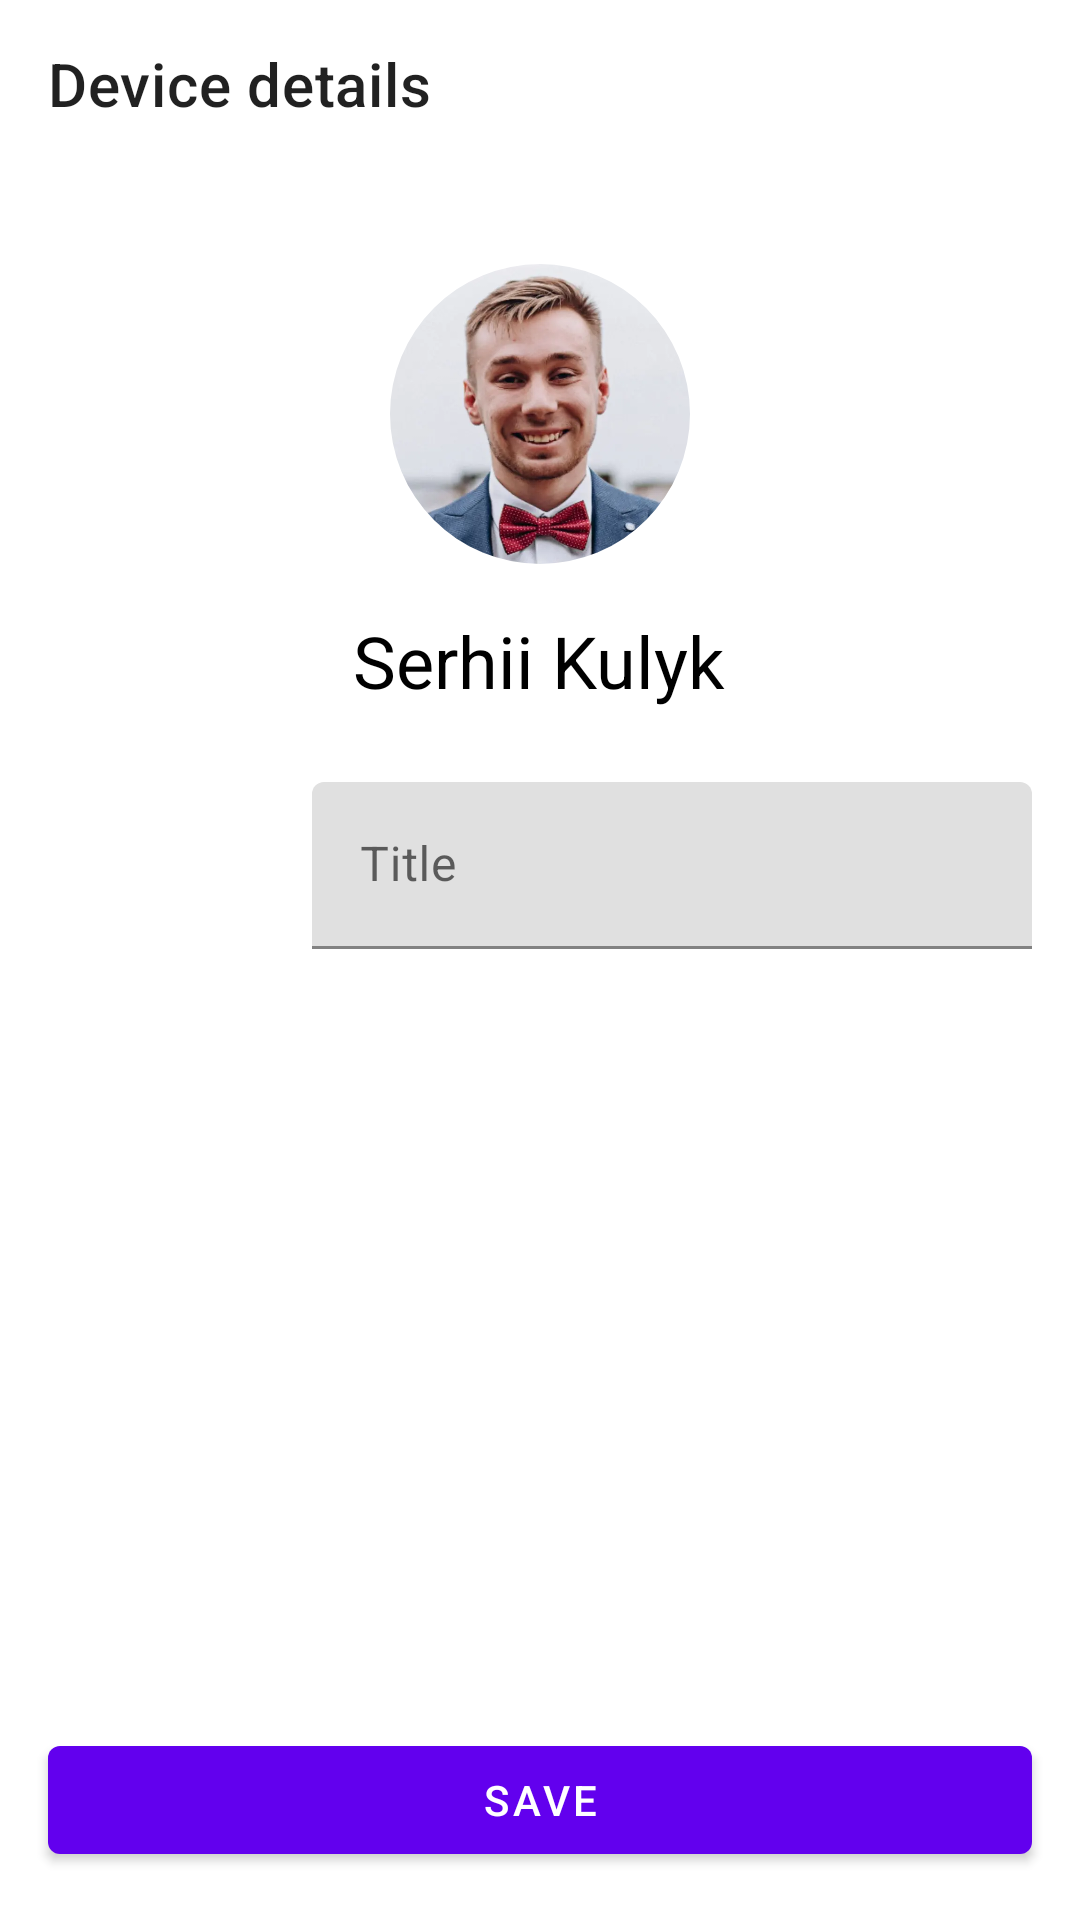

This screen was rendered from an Android layout file. Write that file and the resources it references.
<!-- AndroidManifest.xml: application theme Theme.EzloTestApp -->
<!-- res/layout/fragment_device_details.xml -->
<?xml version="1.0" encoding="utf-8"?>
<LinearLayout xmlns:android="http://schemas.android.com/apk/res/android"
    xmlns:app="http://schemas.android.com/apk/res-auto"
    xmlns:tools="http://schemas.android.com/tools"
    android:id="@+id/main"
    android:layout_width="match_parent"
    android:layout_height="match_parent"
    android:orientation="vertical"
    tools:context=".ui.screens.details.DeviceDetailsFragment">

    <com.google.android.material.appbar.MaterialToolbar
        android:id="@+id/toolbar"
        android:layout_width="match_parent"
        android:layout_height="wrap_content"
        app:navigationIcon="@drawable/baseline_arrow_back_ios_24"
        app:title="@string/device_details_title" />

    <include
        android:id="@+id/profile"
        layout="@layout/content_profile"
        android:layout_width="match_parent"
        android:layout_height="wrap_content"
        android:layout_marginTop="32dp" />

    <ScrollView
        android:layout_width="match_parent"
        android:layout_height="0dp"
        android:layout_marginTop="16dp"
        android:layout_weight="1"
        android:fillViewport="true">

        <androidx.constraintlayout.widget.ConstraintLayout
            android:layout_width="match_parent"
            android:layout_height="wrap_content">

            <ImageView
                android:id="@+id/icon"
                android:layout_width="72dp"
                android:layout_height="72dp"
                android:scaleType="centerCrop"
                app:layout_constraintStart_toStartOf="@+id/guideline"
                app:layout_constraintTop_toTopOf="parent"
                tools:src="@tools:sample/backgrounds/scenic" />

            <TextView
                android:id="@+id/title"
                android:layout_width="0dp"
                android:layout_height="wrap_content"
                android:layout_marginStart="16dp"
                android:textColor="@color/black"
                android:textSize="26sp"
                android:textStyle="bold"
                android:visibility="gone"
                app:layout_constraintBottom_toBottomOf="@+id/icon"
                app:layout_constraintEnd_toStartOf="@+id/guideline2"
                app:layout_constraintStart_toEndOf="@+id/icon"
                app:layout_constraintTop_toTopOf="@id/icon"
                tools:text="Home Number 1" />

            <com.google.android.material.textfield.TextInputLayout
                android:id="@+id/title_input"
                android:layout_width="0dp"
                android:layout_height="wrap_content"
                android:layout_marginStart="16dp"
                android:hint="Title"
                app:layout_constraintBottom_toBottomOf="@+id/icon"
                app:layout_constraintEnd_toStartOf="@+id/guideline2"
                app:layout_constraintStart_toEndOf="@+id/icon"
                app:layout_constraintTop_toTopOf="@id/icon">

                <com.google.android.material.textfield.TextInputEditText
                    android:id="@+id/title_edit"
                    android:layout_width="match_parent"
                    android:layout_height="wrap_content" />
            </com.google.android.material.textfield.TextInputLayout>

            <TextView
                android:id="@+id/sn"
                android:layout_width="0dp"
                android:layout_height="wrap_content"
                android:layout_marginTop="24dp"
                android:textColor="@color/black"
                android:textSize="16sp"
                app:layout_constraintStart_toStartOf="@+id/guideline"
                app:layout_constraintTop_toBottomOf="@+id/icon"
                tools:text="SN: 45013855" />

            <TextView
                android:id="@+id/mac_address"
                android:layout_width="0dp"
                android:layout_height="wrap_content"
                android:textColor="@color/black"
                android:textSize="16sp"
                app:layout_constraintStart_toStartOf="@+id/guideline"
                app:layout_constraintTop_toBottomOf="@+id/sn"
                tools:text="MAC Address: 45013855" />

            <TextView
                android:id="@+id/firmware"
                android:layout_width="0dp"
                android:layout_height="wrap_content"
                android:layout_marginTop="24dp"
                android:textColor="@color/black"
                android:textSize="16sp"
                app:layout_constraintStart_toStartOf="@+id/guideline"
                app:layout_constraintTop_toBottomOf="@+id/mac_address"
                tools:text="Firmware: 1.7.455" />

            <TextView
                android:id="@+id/model"
                android:layout_width="0dp"
                android:layout_height="wrap_content"
                android:textColor="@color/black"
                android:textSize="16sp"
                app:layout_constraintStart_toStartOf="@+id/guideline"
                app:layout_constraintTop_toBottomOf="@+id/firmware"
                tools:text="Mode: Vera Edge" />

            <androidx.constraintlayout.widget.Guideline
                android:id="@+id/guideline"
                android:layout_width="wrap_content"
                android:layout_height="wrap_content"
                android:orientation="vertical"
                app:layout_constraintGuide_begin="16dp" />

            <androidx.constraintlayout.widget.Guideline
                android:id="@+id/guideline2"
                android:layout_width="wrap_content"
                android:layout_height="wrap_content"
                android:orientation="vertical"
                app:layout_constraintGuide_end="16dp" />

        </androidx.constraintlayout.widget.ConstraintLayout>

    </ScrollView>

    <com.google.android.material.button.MaterialButton
        android:id="@+id/save"
        android:layout_width="match_parent"
        android:layout_height="wrap_content"
        android:text="@string/save"
        android:layout_margin="16dp" />
</LinearLayout>
<!-- res/layout/content_profile.xml (included above) -->
<?xml version="1.0" encoding="utf-8"?>
<LinearLayout xmlns:android="http://schemas.android.com/apk/res/android"
    xmlns:app="http://schemas.android.com/apk/res-auto"
    xmlns:tools="http://schemas.android.com/tools"
    android:layout_width="match_parent"
    android:layout_height="wrap_content"
    android:orientation="vertical">

    <com.google.android.material.imageview.ShapeableImageView
        android:id="@+id/avatar"
        android:layout_width="100dp"
        android:layout_height="100dp"
        android:layout_gravity="center_horizontal"
        android:scaleType="centerCrop"
        app:shapeAppearance="@style/ShapeAppearanceOverlay.App.CornerSize50Percent"
        tools:src="@drawable/avatar" />

    <TextView
        android:id="@+id/name"
        android:layout_width="wrap_content"
        android:layout_height="wrap_content"
        android:layout_gravity="center_horizontal"
        android:layout_marginTop="16dp"
        android:textAppearance="@style/TextAppearance.AppCompat.Headline"
        tools:text="@string/full_name" />

</LinearLayout>
<!-- resources referenced by this layout -->
<resources>
  <!-- drawable avatar: webp bitmap (drawable, 21386 bytes) -->
  <string name="device_details_title">Device details</string>
  <string name="full_name">Serhii Kulyk</string>
  <string name="save">Save</string>
  <style name="ShapeAppearanceOverlay.App.CornerSize50Percent" parent="">
          <item name="cornerSize">50%</item>
      </style>
  <style name="Theme.EzloTestApp" parent="Theme.MaterialComponents.DayNight.NoActionBar">
  
          <item name="android:textColor">@color/black</item>
      </style>
  <!-- not gathered from this repository: default colours our renderer supplied (Android Studio template values) -->
  <color name="black">#FF000000</color>
</resources>
